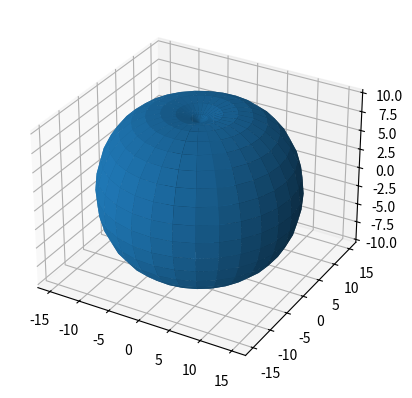

Generate this figure with matplotlib:
import numpy as np
import matplotlib.pyplot as plt
from mpl_toolkits.mplot3d import Axes3D

# define torus parameters
r1 = 5
r2 = 10

# generate torus coords
theta, phi = np.meshgrid(np.linspace(0, 2*np.pi, 30), np.linspace(0, 2*np.pi, 30))
# calculates x,y,z coords
# r1 + r2*np.cos(phi) = calculates the distance from the center of the torus to the center of the rotating circle
# cos(theta) and sin(theta) components rotate the circle around the center of the torus to generate the points on the surface.
x = (r1 + r2*np.cos(phi)) * np.cos(theta)
y = (r1 + r2*np.cos(phi)) * np.sin(theta)
# the z-axis of the coordinate system points out of the plane, sin(phi) component controls the distance from the center of the torus
z = r2*np.sin(phi)

# plot torus
fig = plt.figure()
ax = fig.add_subplot(111, projection='3d')
ax.plot_surface(x, y, z)
plt.show()